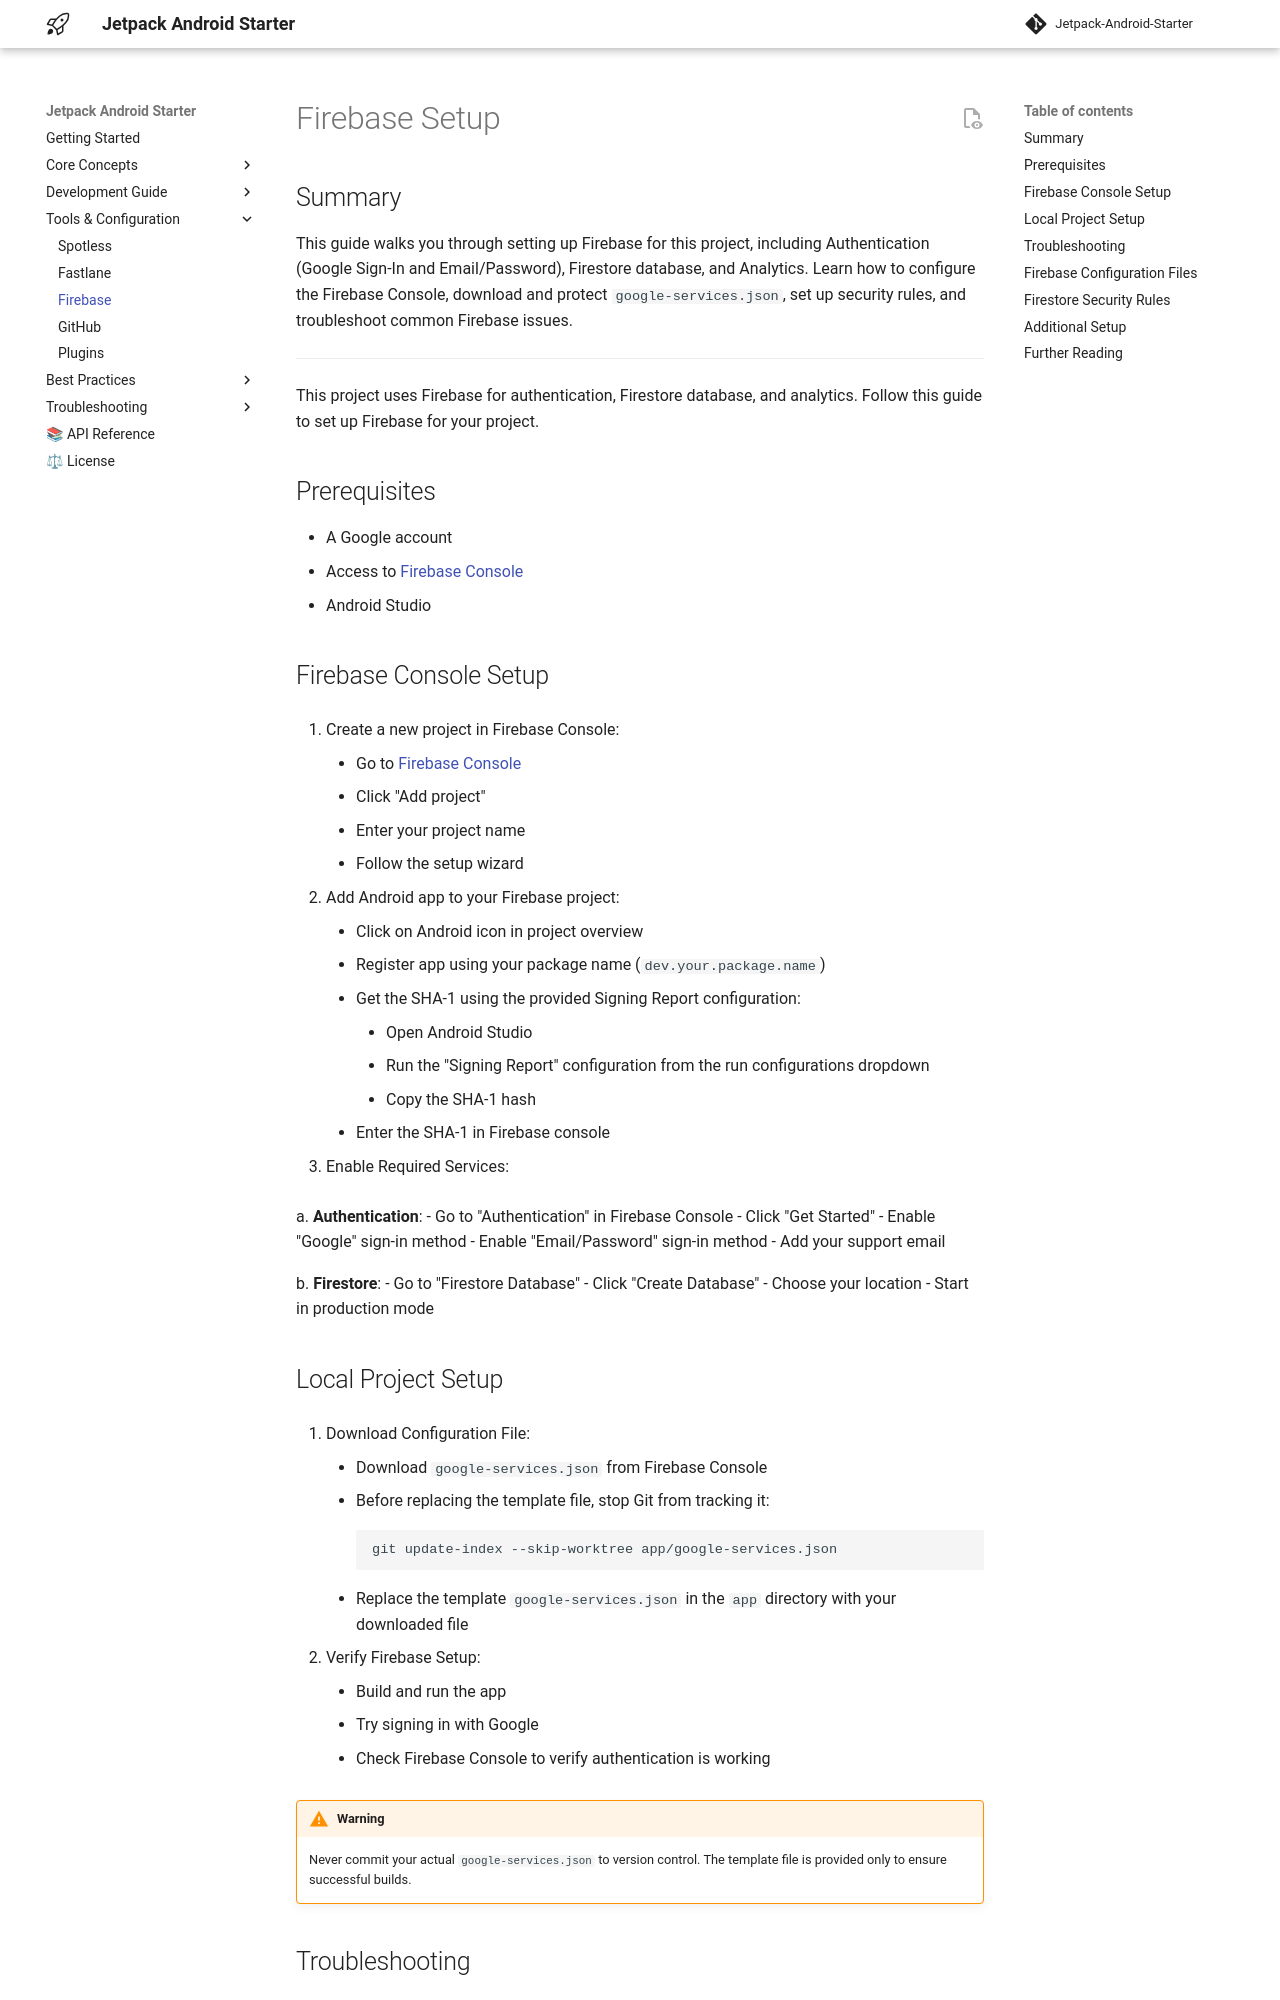

repository: bannarisoftwares/stayfocus · page: firebase/index.html · generator: mkdocs

# Firebase Setup

## Summary

This guide walks you through setting up Firebase for this project, including Authentication (Google
Sign-In and Email/Password), Firestore database, and Analytics. Learn how to configure the Firebase
Console, download and protect `google-services.json`, set up security rules, and troubleshoot common
Firebase issues.

---

This project uses Firebase for authentication, Firestore database, and analytics. Follow this guide
to set up Firebase for your project.

## Prerequisites

- A Google account
- Access to [Firebase Console](https://console.firebase.google.com)
- Android Studio

## Firebase Console Setup

1. Create a new project in Firebase Console:
    - Go to [Firebase Console](https://console.firebase.google.com)
    - Click "Add project"
    - Enter your project name
    - Follow the setup wizard

2. Add Android app to your Firebase project:
    - Click on Android icon in project overview
    - Register app using your package name (`dev.your.package.name`)
    - Get the SHA-1 using the provided Signing Report configuration:
        - Open Android Studio
        - Run the "Signing Report" configuration from the run configurations dropdown
        - Copy the SHA-1 hash
    - Enter the SHA-1 in Firebase console

3. Enable Required Services:

   a. **Authentication**:
    - Go to "Authentication" in Firebase Console
    - Click "Get Started"
    - Enable "Google" sign-in method
    - Enable "Email/Password" sign-in method
    - Add your support email

   b. **Firestore**:
    - Go to "Firestore Database"
    - Click "Create Database"
    - Choose your location
    - Start in production mode

## Local Project Setup

1. Download Configuration File:
    - Download `google-services.json` from Firebase Console
    - Before replacing the template file, stop Git from tracking it:
      ```bash
      git update-index --skip-worktree app/google-services.json
      ```
    - Replace the template `google-services.json` in the `app` directory with your downloaded file

2. Verify Firebase Setup:
    - Build and run the app
    - Try signing in with Google
    - Check Firebase Console to verify authentication is working

> [!WARNING]
> Never commit your actual `google-services.json` to version control. The template file is provided
> only to ensure successful builds.
